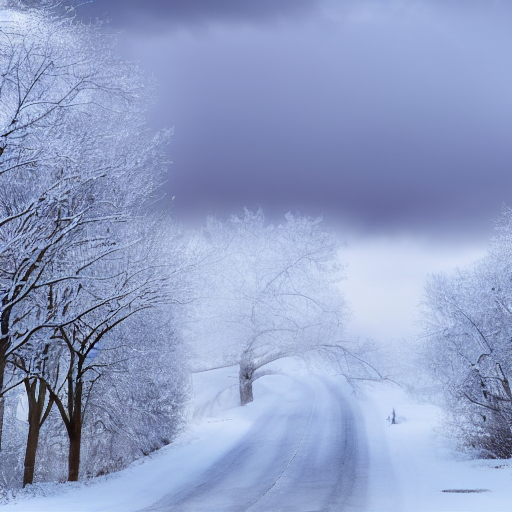
Generation parameters embedded in this image by AUTOMATIC1111 Stable Diffusion web UI or a fork of it (Forge, ...) (PNG 'parameters' text chunk):
winter
Steps: 20, Sampler: DPM++ 2M Karras, CFG scale: 7, Seed: 1768276105, Size: 512x512, Model hash: 6ce0161689, Model: v1-5-pruned-emaonly, Version: 1.6.0